Run: headless pygame with SDL's dummy video driver; simulated clock (each Clock.tick advances the game by its frame time, no real sleeping); random seed 0; keys injected as events and as key.get_pressed() state; mouse plan: one left click at the window centre at the start of phase 2, then a move to the lower-right quarter at the start of phase 3.
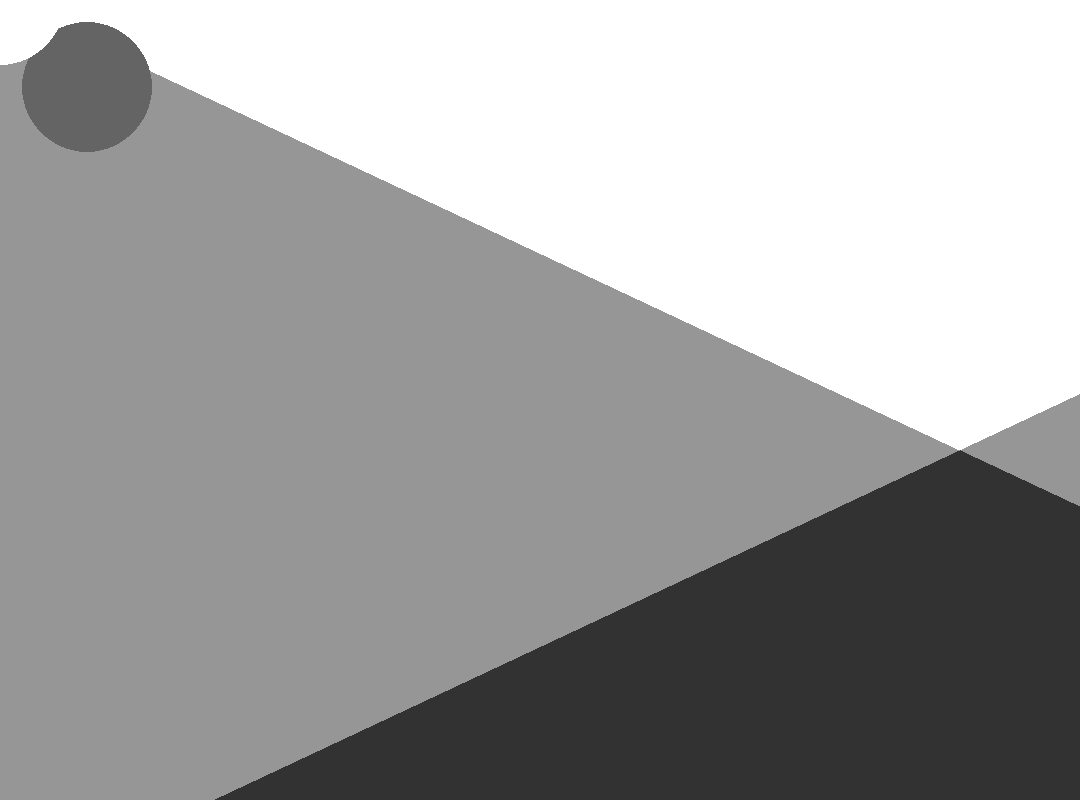
Frame 1 of 4 · flips 1–60 · no input
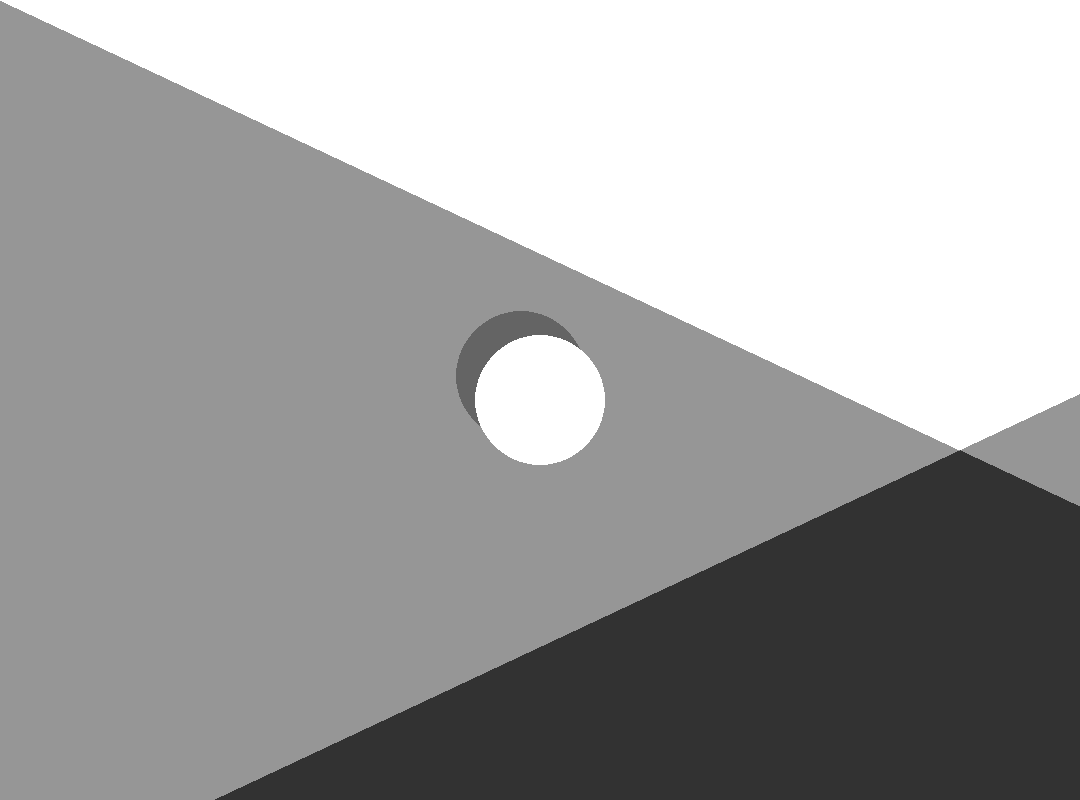
Frame 2 of 4 · flips 61–180 · clicked the window centre · tapped SPACE, RETURN · held RIGHT (→), D
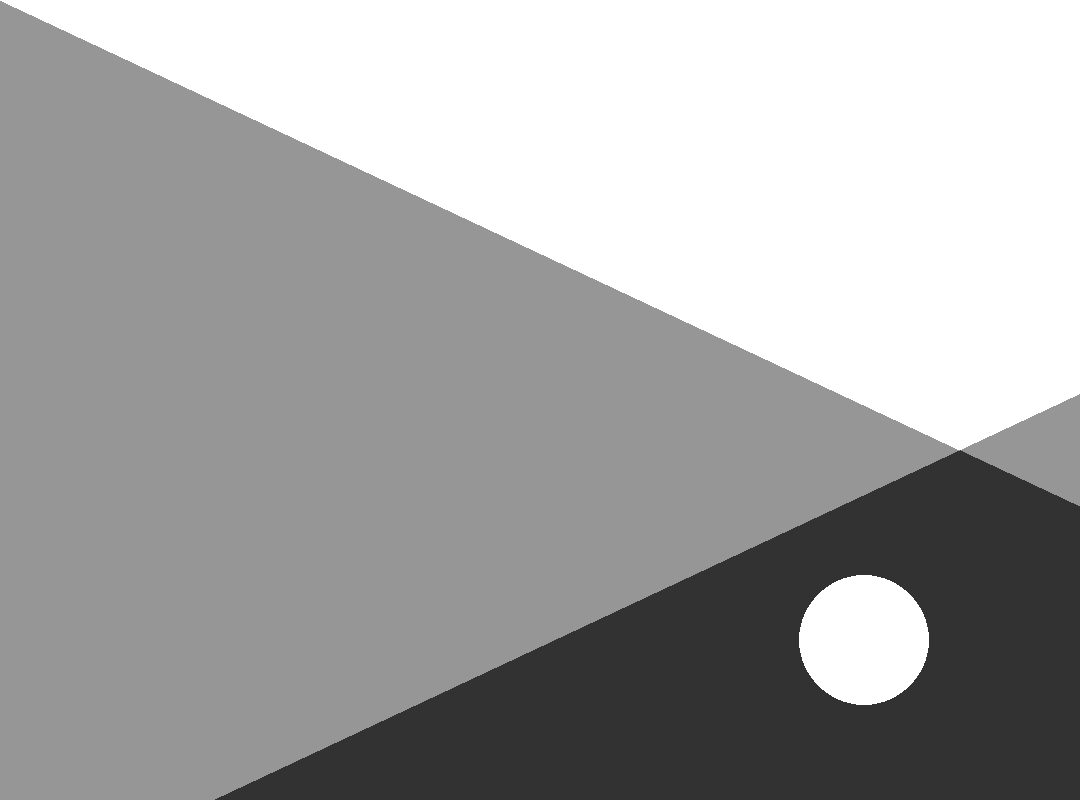
Frame 3 of 4 · flips 181–300 · moved the mouse to the lower-right quarter · held DOWN (↓), S
Frame 4 of 4 · flips 301–420 · held LEFT (←), A, UP (↑), W · screen unchanged from frame 3, image omitted

The pygame program that drew these frames:

import math

import pygame
import time

pygame.init()
screen_width = 1080
screen_height = 800
screen = pygame.display.set_mode((screen_width, screen_height))


running: bool = True
lasttime = time.time()

Xposition = 100
Yposition = 100
Xvelocity = 0
Yvelocity = 0
bounce_ball_r = 65
mouse_gravity = 980
def handle_event(event):
    global  running
    if event.type == pygame.QUIT:
        running = False

while running:
    keys = pygame.key.get_pressed()
    deltatime = time.time() - lasttime
    lasttime = time.time()
    screen.fill((0, 0, 0))
    for event in pygame.event.get():
        handle_event(event)

    if keys[pygame.K_SPACE]:
        Yvelocity = Yvelocity - (980 * deltatime)

    Yvelocity = Yvelocity + (0 * deltatime)
    xmousepos = pygame.mouse.get_pos()[0]
    ymousepos = pygame.mouse.get_pos()[1]

    Angle = math.atan2(Yposition-ymousepos ,Xposition-xmousepos)
    Yvelocity += (math.sin(Angle))* (-(0.98/math.sqrt((Xposition-xmousepos)**2)+((Yposition-ymousepos)**2))*deltatime)
    Xvelocity += (math.cos(Angle))* (-(0.98/math.sqrt((Xposition-xmousepos)**2)+((Yposition-ymousepos)**2))*deltatime)

    #claclulate
    Xposition =Xposition + (Xvelocity * deltatime)
    Yposition =Yposition + (Yvelocity * deltatime)

    #if Yposition > screen_height-65:
        #Yvelocity = 0.9*(Yvelocity*-1)
        #Yposition = screen_height-65

    #if Yposition < 0+65:
        #Yvelocity = 0.9 * (Yvelocity * -1)
        #Yposition = 0+65

    #if Xposition < 0+65:
        #Xvelocity = 0.9 * (Xvelocity * -1)
        #Xposition = 0+65

    #if Xposition > screen_width-65:
        #Xvelocity = 0.9 * (Xvelocity * -1)
        #Xposition = screen_width-65

    #draw
    # left
    pygame.draw.polygon(screen, (150, 150, 150), ((0, 0), (0, 900), (960, 450)), width=0)
    # top
    pygame.draw.polygon(screen, (255, 255, 255), ((0, 0), (1920, 0), (960, 450)), width=0)
    # rigth
    pygame.draw.polygon(screen, (150, 150, 150), ((1920, 0), (1920, 900), (960, 450)), width=0)
    # bottem
    pygame.draw.polygon(screen, (50, 50, 50), ((0, 900), (1920, 900), (960, 450)), width=0)

    pygame.draw.circle(screen, (100 , 100 ,100) , (Xposition , Yposition),bounce_ball_r)
    pygame.draw.circle(screen, (255, 255, 255), (xmousepos, ymousepos), 65)

    pygame.display.flip()
